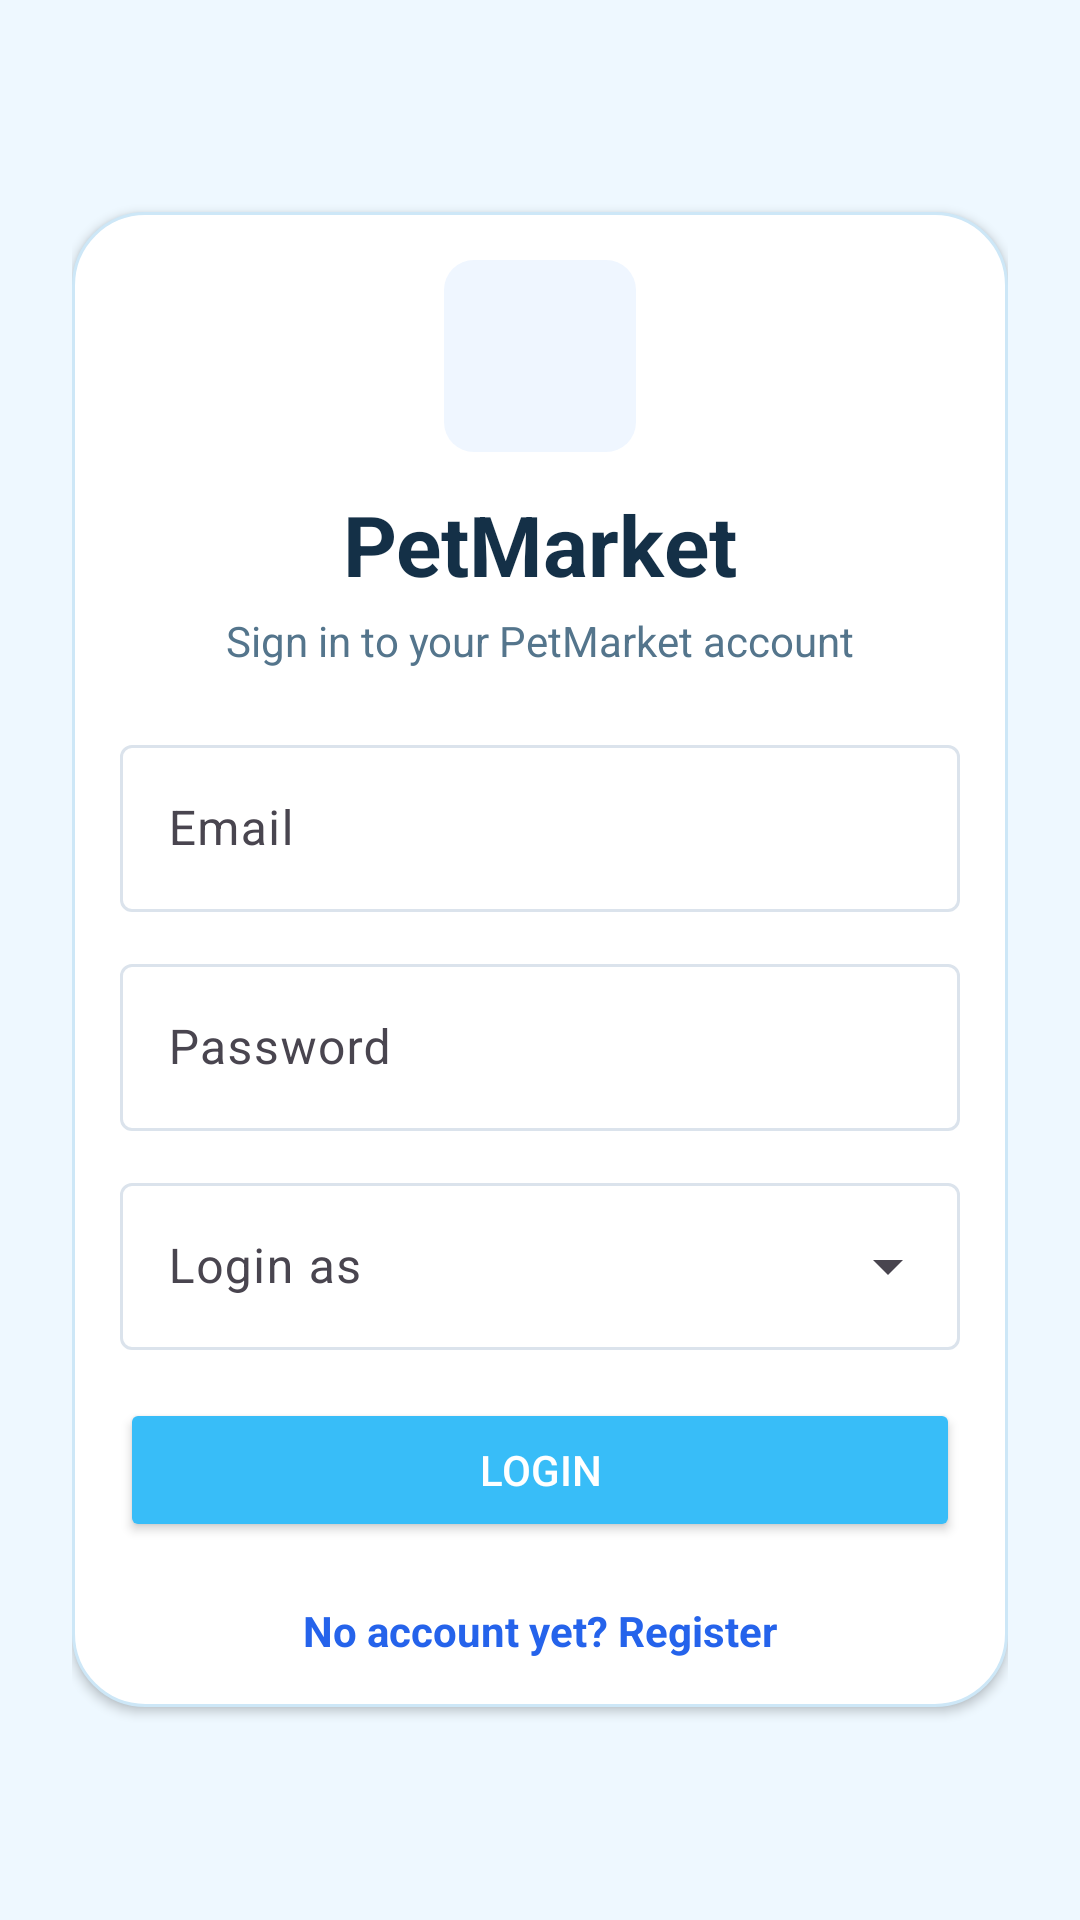

Here is an Android app screen rendered from its layout file. Give the layout XML and the strings, colors and styles it references.
<!-- AndroidManifest.xml: application theme Theme.Petmarket_android -->
<!-- res/layout/activity_login.xml -->
<?xml version="1.0" encoding="utf-8"?>
<ScrollView xmlns:android="http://schemas.android.com/apk/res/android"
    xmlns:app="http://schemas.android.com/apk/res-auto"
    android:layout_width="match_parent"
    android:layout_height="match_parent"
    android:background="@drawable/bg_auth_screen"
    android:contentDescription="@string/login_subtitle"
    android:fillViewport="true">

    <LinearLayout
        android:layout_width="match_parent"
        android:layout_height="match_parent"
        android:gravity="center"
        android:orientation="vertical"
        android:padding="@dimen/padding_2xl">

        <LinearLayout
            android:layout_width="match_parent"
            android:layout_height="wrap_content"
            android:layout_gravity="center_horizontal"
            android:background="@drawable/bg_auth_card"
            android:elevation="@dimen/card_elevation"
            android:orientation="vertical"
            android:padding="@dimen/card_padding">

            <ImageView
                android:layout_width="@dimen/avatar_size_lg"
                android:layout_height="@dimen/avatar_size_lg"
                android:layout_gravity="center_horizontal"
                android:background="@drawable/bg_logo_badge"
                android:contentDescription="@string/app_name"
                android:padding="14dp"
                android:src="@drawable/ic_petmarket_paw" />

            <TextView
                android:layout_width="wrap_content"
                android:layout_height="wrap_content"
                android:layout_gravity="center_horizontal"
                android:layout_marginTop="@dimen/margin_md"
                android:text="PetMarket"
                android:textAppearance="@style/TextAppearance.Material3.HeadlineMedium"
                android:textColor="@color/pm_title_dark"
                android:textStyle="bold" />

            <TextView
                android:layout_width="wrap_content"
                android:layout_height="wrap_content"
                android:layout_gravity="center_horizontal"
                android:layout_marginTop="@dimen/margin_xs"
                android:text="@string/login_subtitle"
                android:textColor="@color/pm_subtle_text" />

            <com.google.android.material.textfield.TextInputLayout
                style="@style/Widget.Material3.TextInputLayout.OutlinedBox"
                android:layout_width="match_parent"
                android:layout_height="wrap_content"
                android:layout_marginTop="@dimen/margin_xl"
                android:hint="@string/email_hint">

                <com.google.android.material.textfield.TextInputEditText
                    android:id="@+id/etEmail"
                    android:layout_width="match_parent"
                    android:layout_height="wrap_content"
                    android:contentDescription="@string/email_hint"
                    android:inputType="textEmailAddress" />
            </com.google.android.material.textfield.TextInputLayout>

            <com.google.android.material.textfield.TextInputLayout
                style="@style/Widget.Material3.TextInputLayout.OutlinedBox"
                android:layout_width="match_parent"
                android:layout_height="wrap_content"
                android:layout_marginTop="@dimen/margin_md"
                android:hint="@string/password_hint">

                <com.google.android.material.textfield.TextInputEditText
                    android:id="@+id/etPassword"
                    android:layout_width="match_parent"
                    android:layout_height="wrap_content"
                    android:contentDescription="@string/password_hint"
                    android:inputType="textPassword" />
            </com.google.android.material.textfield.TextInputLayout>

            <com.google.android.material.textfield.TextInputLayout
                style="@style/Widget.Material3.TextInputLayout.OutlinedBox.ExposedDropdownMenu"
                android:layout_width="match_parent"
                android:layout_height="wrap_content"
                android:layout_marginTop="@dimen/margin_md"
                android:hint="@string/login_as">

                <AutoCompleteTextView
                    android:id="@+id/ddLoginAs"
                    android:layout_width="match_parent"
                    android:layout_height="wrap_content"
                    android:contentDescription="@string/login_as"
                    android:inputType="none" />
            </com.google.android.material.textfield.TextInputLayout>

            <Button
                android:id="@+id/btnLogin"
                android:layout_width="match_parent"
                android:layout_height="@dimen/button_height_lg"
                android:layout_marginTop="@dimen/margin_lg"
                android:backgroundTint="@color/pm_primary"
                android:contentDescription="@string/login"
                android:text="@string/login"
                android:textColor="@color/pm_primary_text_on" />

            <ProgressBar
                android:id="@+id/progressBar"
                android:layout_width="@dimen/icon_size_md"
                android:layout_height="@dimen/icon_size_md"
                android:layout_gravity="center"
                android:layout_marginTop="@dimen/margin_lg"
                android:contentDescription="@string/login"
                android:indeterminateTint="@color/pm_primary"
                android:visibility="gone" />

            <TextView
                android:id="@+id/tvGoToRegister"
                android:layout_width="wrap_content"
                android:layout_height="wrap_content"
                android:layout_gravity="center_horizontal"
                android:layout_marginTop="@dimen/margin_xl"
                android:text="@string/no_account_register"
                android:textColor="@color/pm_market_primary"
                android:textStyle="bold" />
        </LinearLayout>
    </LinearLayout>
</ScrollView>
<!-- resources referenced by this layout -->
<resources>
  <color name="pm_market_primary">#2563EB</color>
  <color name="pm_primary">#38BDF8</color>
  <color name="pm_primary_text_on">#FFFFFFFF</color>
  <color name="pm_subtle_text">#54758C</color>
  <color name="pm_title_dark">#143047</color>
  <dimen name="avatar_size_lg">64dp</dimen>
  <dimen name="button_height_lg">48dp</dimen>
  <dimen name="card_elevation">2dp</dimen>
  <dimen name="card_padding">16dp</dimen>
  <dimen name="icon_size_md">24dp</dimen>
  <dimen name="margin_lg">16dp</dimen>
  <dimen name="margin_md">12dp</dimen>
  <dimen name="margin_xl">20dp</dimen>
  <dimen name="margin_xs">4dp</dimen>
  <dimen name="padding_2xl">24dp</dimen>
  <!-- drawable bg_auth_card (drawable) -->
  <?xml version="1.0" encoding="utf-8"?>
  <shape xmlns:android="http://schemas.android.com/apk/res/android" android:shape="rectangle">
      <solid android:color="@color/white" />
      <corners android:radius="24dp" />
      <stroke
          android:width="1dp"
          android:color="@color/pm_auth_card_border" />
  </shape>
  <!-- drawable bg_auth_screen (drawable) -->
  <?xml version="1.0" encoding="utf-8"?>
  <shape xmlns:android="http://schemas.android.com/apk/res/android" android:shape="rectangle">
      <solid android:color="@color/pm_auth_bg" />
  </shape>
  <!-- drawable bg_logo_badge (drawable) -->
  <?xml version="1.0" encoding="utf-8"?>
  <shape xmlns:android="http://schemas.android.com/apk/res/android" android:shape="rectangle">
      <solid android:color="@color/primary_50" />
      <corners android:radius="10dp" />
  </shape>
  <string name="app_name">PetMarket</string>
  <string name="email_hint">Email</string>
  <string name="login">Login</string>
  <string name="login_as">Login as</string>
  <string name="login_subtitle">Sign in to your PetMarket account</string>
  <string name="no_account_register">No account yet? Register</string>
  <string name="password_hint">Password</string>
  <style name="Theme.Petmarket_android" parent="Base.Theme.Petmarket_android" />
  <color name="white">#FFFFFFFF</color>
  <color name="pm_auth_card_border">#CDE7F7</color>
  <color name="pm_auth_bg">#EEF8FF</color>
  <color name="primary_50">#EFF6FF</color>
  <style name="Base.Theme.Petmarket_android" parent="Theme.Material3.DayNight.NoActionBar">
          <item name="colorPrimary">@color/pm_market_primary</item>
          <item name="colorOnPrimary">@color/white</item>
          <item name="colorPrimaryContainer">@color/pm_auth_bg</item>
          <item name="colorOnPrimaryContainer">@color/pm_title_dark</item>
          <item name="colorSecondary">@color/pm_primary</item>
          <item name="colorSurface">@color/white</item>
          <item name="android:colorBackground">@color/pm_market_bg</item>
          <item name="colorOutline">@color/pm_panel_border</item>
          <item name="android:textColorPrimary">@color/pm_market_text</item>
          <item name="android:textColorSecondary">@color/pm_market_muted</item>
      </style>
  <color name="pm_market_bg">#F8FAFC</color>
  <color name="pm_panel_border">#DBE3EC</color>
  <color name="pm_market_text">#111827</color>
  <color name="pm_market_muted">#6B7280</color>
</resources>
